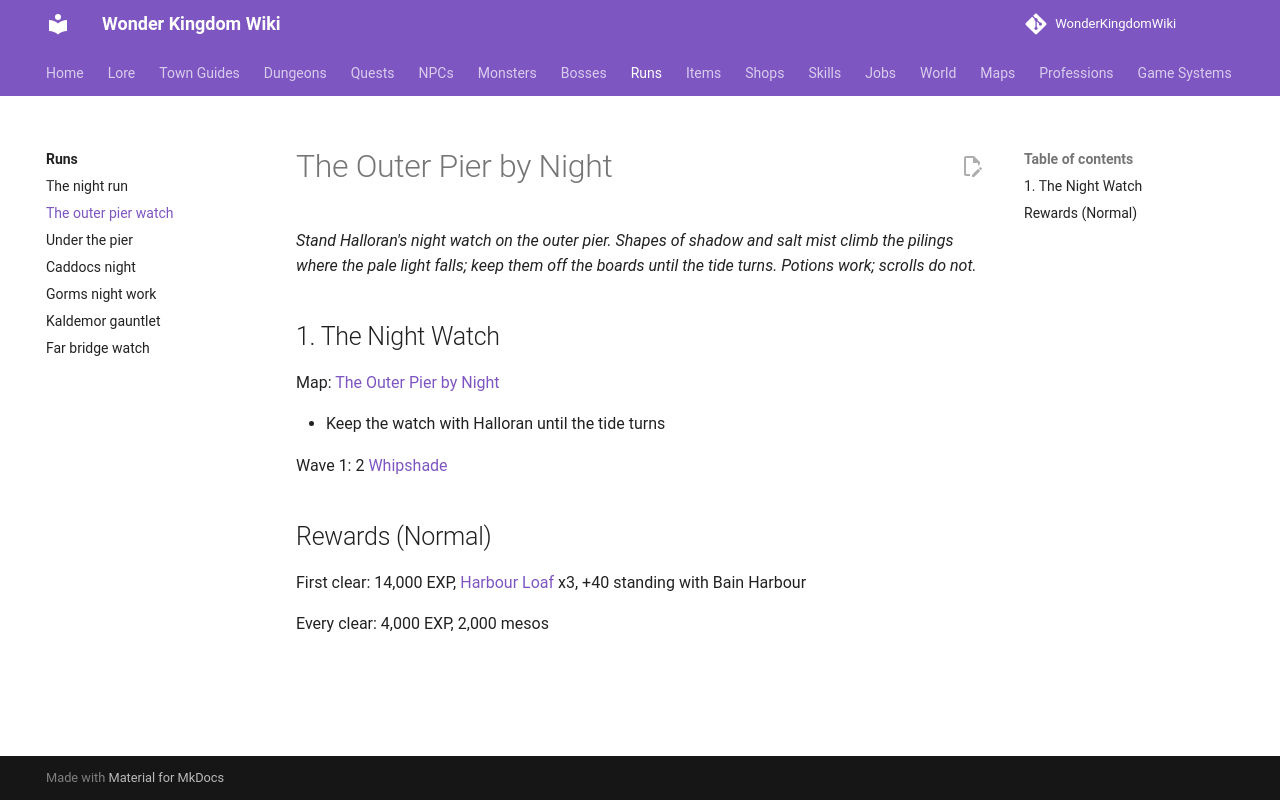

repository: alonohana627/WonderKingdomWiki · page: runs/the_outer_pier_watch/index.html · generator: mkdocs

<!-- Generated by tools/generate.py from GameLib. Do not edit: changes are overwritten. -->

# The Outer Pier by Night

*Stand Halloran's night watch on the outer pier. Shapes of shadow and salt mist climb the pilings where the pale light falls; keep them off the boards until the tide turns. Potions work; scrolls do not.*

## 1. The Night Watch

Map: [The Outer Pier by Night](../maps/outer_pier_night.md)

- Keep the watch with Halloran until the tide turns

Wave 1: 2 [Whipshade](../monsters/whipshade.md)

## Rewards (Normal)

First clear: 14,000 EXP, [Harbour Loaf](../items/harbour_loaf.md) x3, +40 standing with Bain Harbour

Every clear: 4,000 EXP, 2,000 mesos
